Run: headless pygame with SDL's dummy video driver; simulated clock (each Clock.tick advances the game by its frame time, no real sleeping); random seed 0; keys injected as events and as key.get_pressed() state; mouse plan: one left click at the window centre at the start of phase 2, then a move to the lower-right quarter at the start of phase 3.
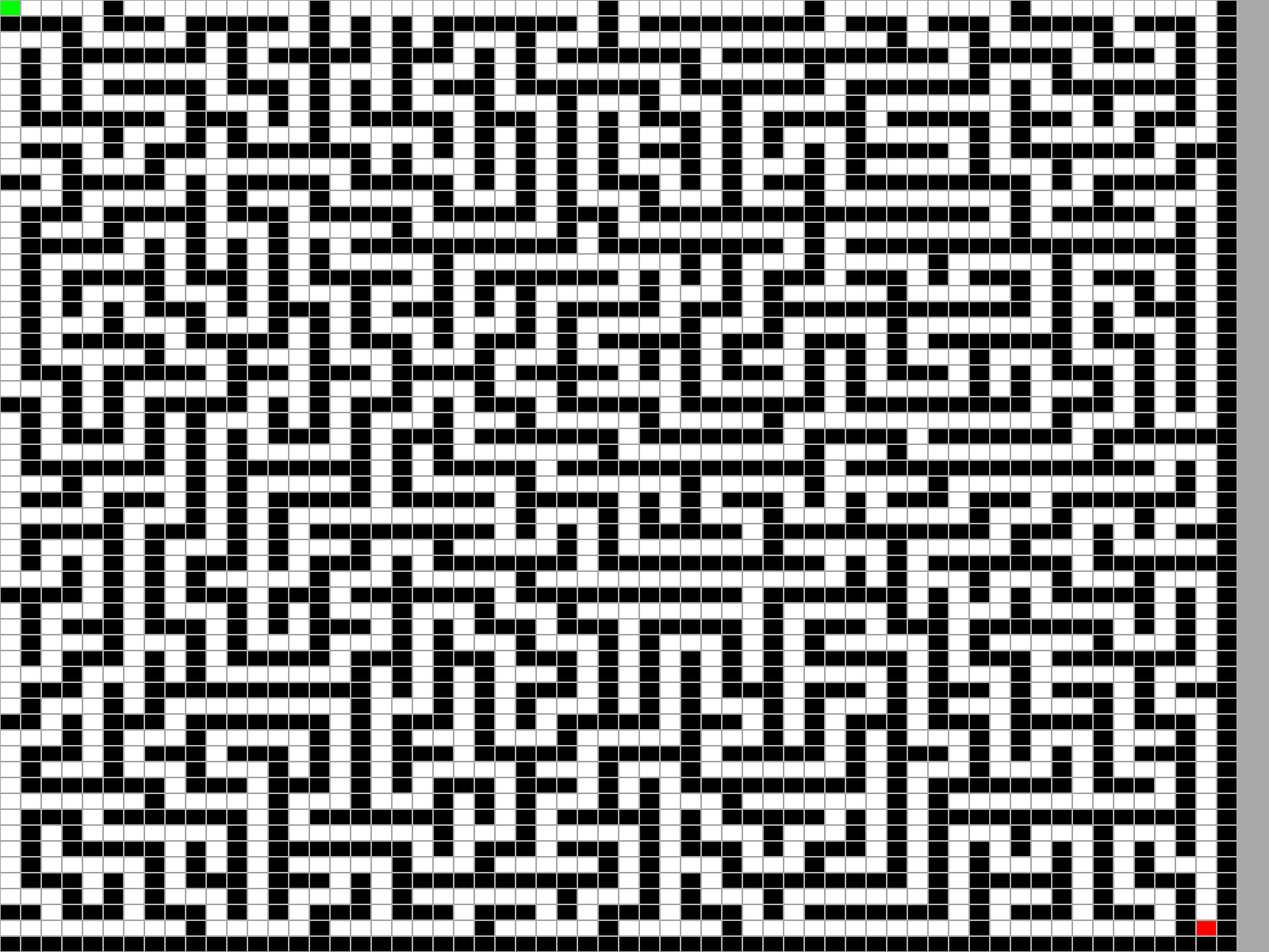
Frame 1 of 4 · flips 1–60 · no input
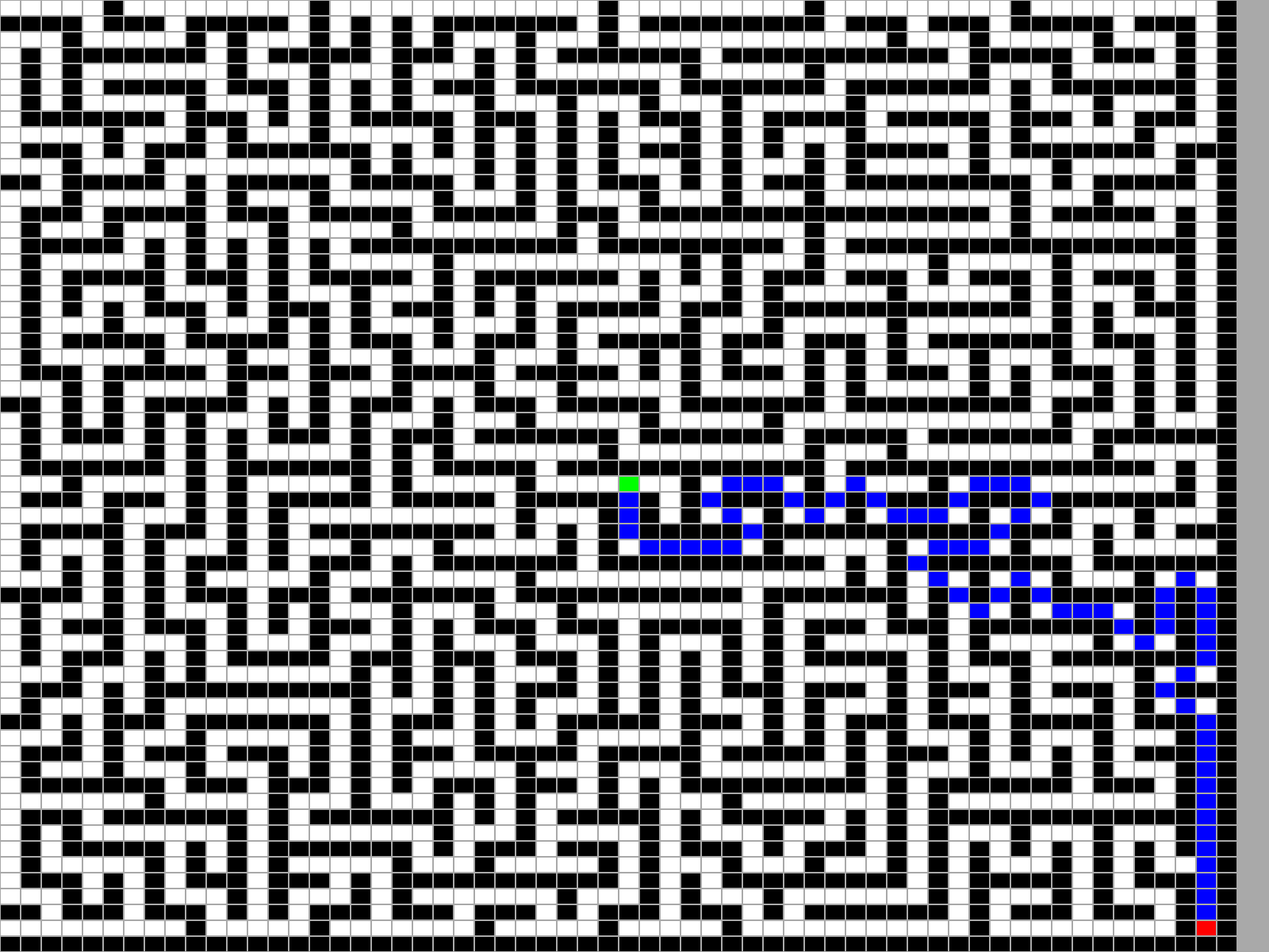
Frame 2 of 4 · flips 61–180 · clicked the window centre · tapped SPACE, RETURN · held RIGHT (→), D
Frame 3 of 4 · flips 181–300 · moved the mouse to the lower-right quarter · held DOWN (↓), S · screen unchanged from frame 2, image omitted
Frame 4 of 4 · flips 301–420 · held LEFT (←), A, UP (↑), W · screen unchanged from frame 3, image omitted

The pygame program that drew these frames:

#python 3
import pygame
import heapq
import random

WIDTH, HEIGHT = 1600, 1200
GRID_ROWS, GRID_COLS = 60, 60  # Define number of rows and columns
FPS = 60
ANIMATION_SPEED = "instant"
WHITE = (255, 255, 255)
BLACK = (0, 0, 0)
GRAY = (169, 169, 169)
RED = (255, 0, 0)
GREEN = (0, 255, 0)
BLUE = (0, 0, 255)

class Node:
    def __init__(self, position, parent=None):
        self.position = position
        self.parent = parent
        self.g = 0
        self.h = 0
        self.f = 0

    def __lt__(self, other):
        return self.f < other.f

def generate_maze(rows, cols):
    maze = [[1] * cols for _ in range(rows)]
    stack = [(0, 0)]
    maze[0][0] = 0

    while stack:
        x, y = stack[-1]
        neighbors = []

        for dx, dy in [(2, 0), (-2, 0), (0, 2), (0, -2), (2, 2), (2, -2), (-2, 2), (-2, -2)]:
            nx, ny = x + dx, y + dy
            if 0 <= nx < rows and 0 <= ny < cols and maze[nx][ny] == 1:
                if abs(dx) == 2 and abs(dy) == 2:
                    mx, my = (x + nx) // 2, (y + ny) // 2
                    if maze[mx][my] == 0:
                        neighbors.append((nx, ny))
                else:
                    neighbors.append((nx, ny))

        if neighbors:
            nx, ny = random.choice(neighbors)
            maze[nx][ny] = 0
            if abs(nx - x) == 2:
                maze[(x + nx) // 2][y] = 0
            if abs(ny - y) == 2:
                maze[x][(y + ny) // 2] = 0
            stack.append((nx, ny))
        else:
            stack.pop()

    return maze

def get_neighbors(position, rows, cols):
    x, y = position
    directions = [(-1, 0), (1, 0), (0, -1), (0, 1), (-1, -1), (-1, 1), (1, -1), (1, 1)]
    neighbors = []

    for dx, dy in directions:
        nx, ny = x + dx, y + dy
        if 0 <= nx < rows and 0 <= ny < cols:
            neighbors.append((nx, ny))

    return neighbors

def a_star_algorithm(start, goal, grid):
    open_list = []
    closed_list = set()
    start_node = Node(start)
    goal_node = Node(goal)
    
    heapq.heappush(open_list, start_node)
    
    while open_list:
        current_node = heapq.heappop(open_list)
        closed_list.add(current_node.position)
        
        if current_node.position == goal_node.position:
            path = []
            while current_node:
                path.append(current_node.position)
                current_node = current_node.parent
            return path[::-1]
        
        neighbors = get_neighbors(current_node.position, len(grid), len(grid[0]))
        
        for next_position in neighbors:
            if next_position in closed_list:
                continue
            
            if grid[next_position[0]][next_position[1]] == 1:
                continue
            
            neighbor_node = Node(next_position, current_node)
            neighbor_node.g = current_node.g + (1 if (next_position[0] == current_node.position[0] or next_position[1] == current_node.position[1]) else 1.414)
            neighbor_node.h = abs(neighbor_node.position[0] - goal_node.position[0]) + abs(neighbor_node.position[1] - goal_node.position[1])
            neighbor_node.f = neighbor_node.g + neighbor_node.h
            
            if any(node.position == neighbor_node.position and node.f < neighbor_node.f for node in open_list):
                continue
            
            heapq.heappush(open_list, neighbor_node)
    
    return []

def draw_grid(screen, grid, start, goal, path, path_index):
    cell_width = screen.get_width() // GRID_COLS
    cell_height = screen.get_height() // GRID_ROWS
    for x in range(GRID_ROWS):
        for y in range(GRID_COLS):
            rect = pygame.Rect(y * cell_width, x * cell_height, cell_width, cell_height)
            if (x, y) == start:
                pygame.draw.rect(screen, GREEN, rect)
            elif (x, y) == goal:
                pygame.draw.rect(screen, RED, rect)
            elif grid[x][y] == 1:
                pygame.draw.rect(screen, BLACK, rect)
            elif (x, y) in path[:path_index + 1]:
                pygame.draw.rect(screen, BLUE, rect)
            else:
                pygame.draw.rect(screen, WHITE, rect)
            pygame.draw.rect(screen, GRAY, rect, 1)
    
    pygame.draw.circle(screen, GREEN, (start[1] * cell_width + cell_width // 2, start[0] * cell_height + cell_height // 2), min(cell_width, cell_height) // 4)
    pygame.draw.circle(screen, RED, (goal[1] * cell_width + cell_width // 2, goal[0] * cell_height + cell_height // 2), min(cell_width, cell_height) // 4)

def main():
    global WIDTH, HEIGHT, GRID_ROWS, GRID_COLS
    pygame.init()
    screen = pygame.display.set_mode((WIDTH, HEIGHT), pygame.RESIZABLE)
    pygame.display.set_caption("A*")
    clock = pygame.time.Clock()

    rows, cols = GRID_ROWS, GRID_COLS
    grid = generate_maze(rows, cols)
    start = (0, 0)
    goal = (rows - 2, cols - 2)
    path = []
    path_index = 0
    show_path_animation = False
    editing_maze = False

    running = True
    while running:
        for event in pygame.event.get():
            if event.type == pygame.QUIT:
                running = False
            elif event.type == pygame.KEYDOWN:
                if event.key == pygame.K_k:
                    grid = generate_maze(rows, cols)
                    start = (0, 0)
                    goal = (rows - 1, cols - 1)
                    path = []
                    path_index = 0
                    show_path_animation = False
                elif event.key == pygame.K_r:
                    path = a_star_algorithm(start, goal, grid)
                    show_path_animation = True
                elif event.key == pygame.K_l:
                    # Clear grid (make all cells empty)
                    grid = [[0] * cols for _ in range(rows)]
                    start = (0, 0)
                    goal = (rows - 2, cols - 2)
                    path = []
                    path_index = 0
                    show_path_animation = False
                    editing_maze = True  # Enter maze editing mode
            elif event.type == pygame.MOUSEBUTTONDOWN:
                x, y = pygame.mouse.get_pos()
                cell_width = screen.get_width() // GRID_COLS
                cell_height = screen.get_height() // GRID_ROWS
                x, y = x // cell_width, y // cell_height
                if event.button == 1:  # Left click
                    if (0 <= x < cols) and (0 <= y < rows):
                        if editing_maze:
                            grid[y][x] = 1 if grid[y][x] == 0 else 0  # Toggle obstacle
                        else:
                            start = (y, x)
                            path = a_star_algorithm(start, goal, grid)
                            path_index = 0
                            show_path_animation = True
                elif event.button == 3:  # Right click
                    if (0 <= x < cols) and (0 <= y < rows):
                        goal = (y, x)
                        path = a_star_algorithm(start, goal, grid)
                        path_index = 0
                        show_path_animation = True

        screen.fill(GRAY)

        if show_path_animation:
            if ANIMATION_SPEED == "instant":
                path_index = len(path) - 1
                show_path_animation = False
            else:
                path_index = min(path_index + ANIMATION_SPEED, len(path) - 1)
                if path_index >= len(path) - 1:
                    show_path_animation = False

        draw_grid(screen, grid, start, goal, path, path_index)
        pygame.display.flip()
        clock.tick(FPS)

    pygame.quit()

if __name__ == "__main__":
    main()
